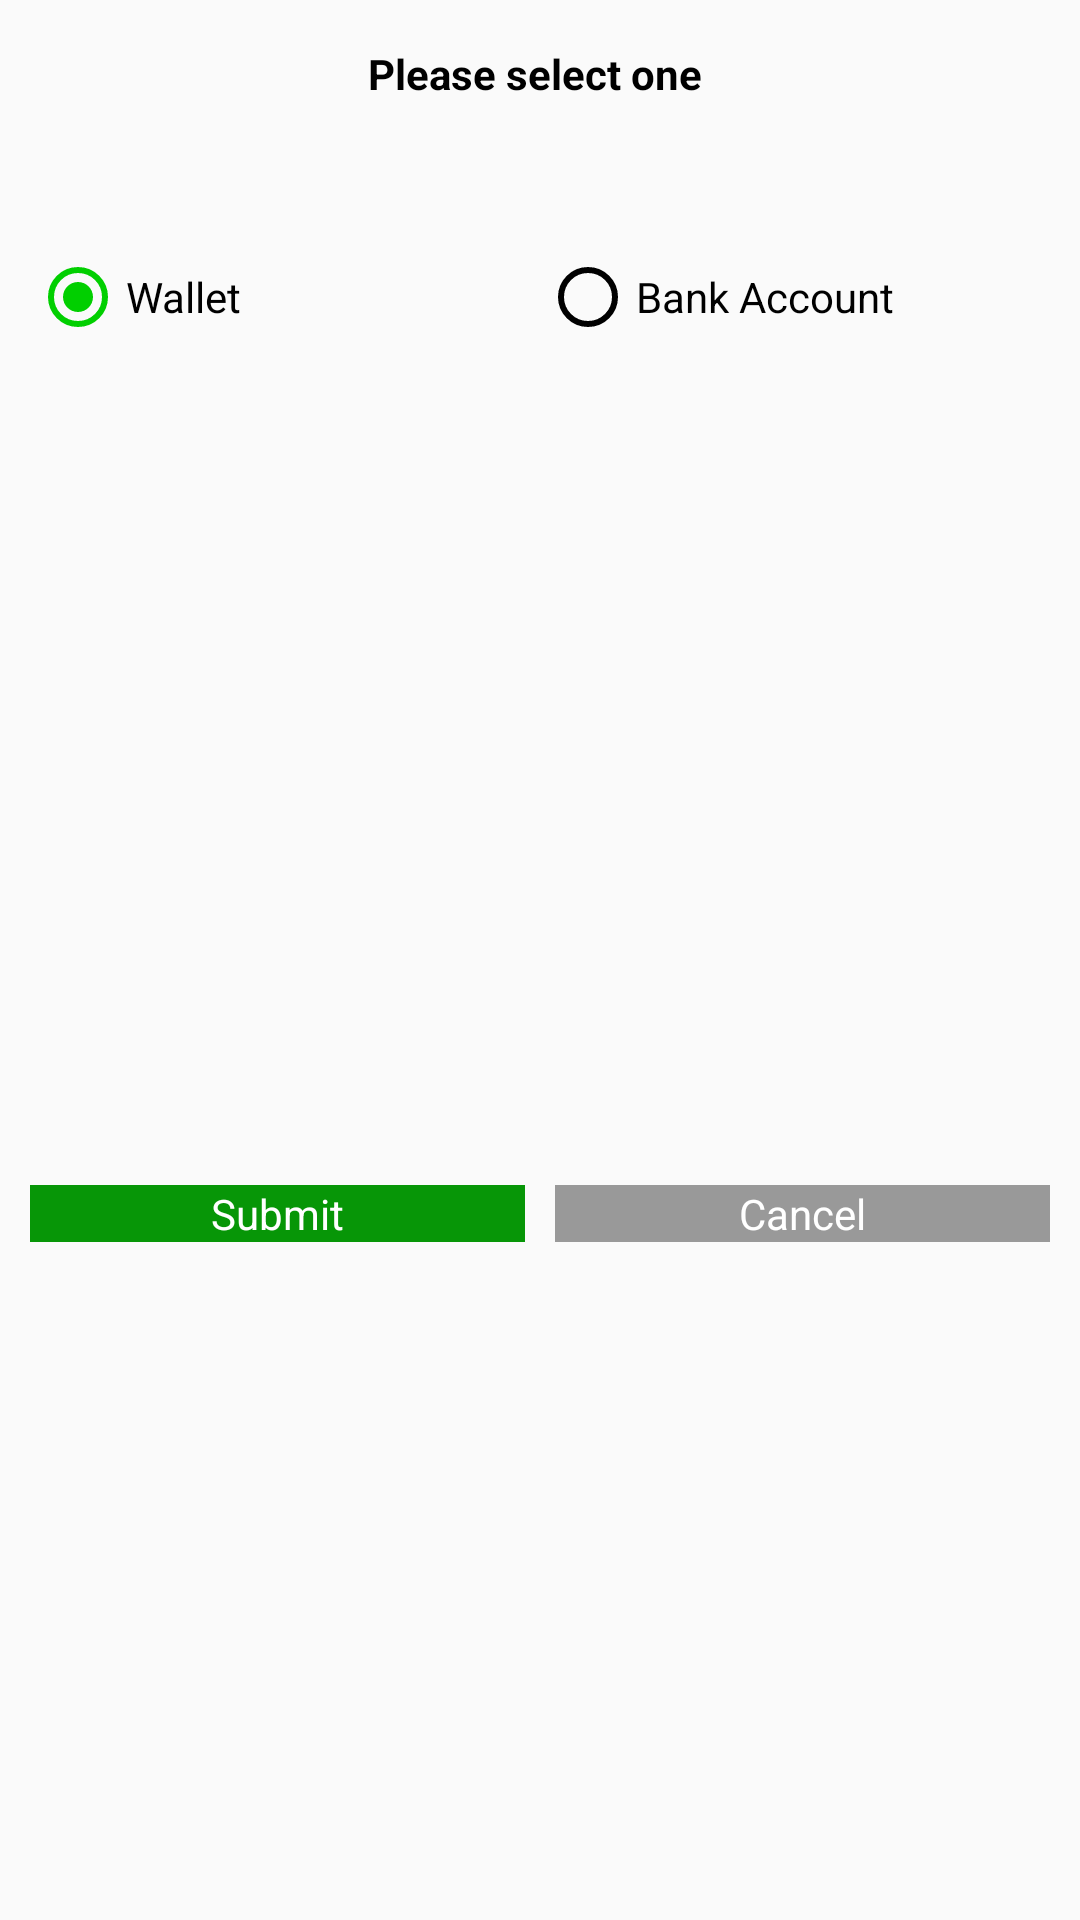

This screen was rendered from an Android layout file. Write that file and the resources it references.
<!-- AndroidManifest.xml: application theme AppTheme.Green -->
<!-- res/layout/account_popup_view.xml -->
<?xml version="1.0" encoding="utf-8"?>
<LinearLayout
    xmlns:android="http://schemas.android.com/apk/res/android"
    android:layout_width="300dp"
    android:layout_height="230dp"
    android:layout_gravity="center"
    android:orientation="vertical">

    <TextView
        android:layout_width="match_parent"
        android:layout_height="wrap_content"
        android:text="Please select one "
        android:gravity="center_horizontal"
        android:padding="15dp"
        android:textSize="@dimen/extra_large_size"
        android:textColor="@color/black"
        android:textStyle="bold"/>

    <RadioGroup xmlns:android="http://schemas.android.com/apk/res/android"
        android:layout_width="fill_parent"
        android:layout_height="100dp"
        android:padding="10dp"
        android:orientation="horizontal"
        android:layout_gravity="center">
        <RadioButton
            android:id="@+id/radio_wallet"
            android:layout_width="0dp"
            android:checked="true"
            android:layout_weight="1"
            android:layout_height="wrap_content"
            android:text="Wallet"
            android:layout_gravity="center"
            android:onClick="onRadioButtonClicked"/>
        <RadioButton
            android:id="@+id/radio_account"
            android:layout_width="0dp"
            android:layout_weight="1"
            android:layout_gravity="center"
            android:layout_height="wrap_content"
            android:text="Bank Account"
            android:onClick="onRadioButtonClicked"/>
    </RadioGroup>
    <LinearLayout
        android:layout_gravity="bottom"
        android:layout_width="match_parent"
        android:layout_height="match_parent"
        android:orientation="horizontal"
        android:layout_margin="10dp">
        <TextView
            android:layout_width="0dp"
            android:layout_weight="1"
            android:layout_height="wrap_content"
            android:text="Submit"
            android:layout_marginRight="5dp"
            android:id="@+id/account_btnsubit"
            android:background="@color/colorPrimaryDark"
            android:textColor="@color/white"
            android:gravity="center_horizontal"
            android:padding="@dimen/pf_10dp_space"
            android:layout_gravity="center"
            android:layout_marginTop="10dp"/>
        <TextView
            android:layout_width="0dp"
            android:layout_weight="1"
            android:layout_height="wrap_content"
            android:text="Cancel"
            android:gravity="center_horizontal"
            android:layout_marginLeft="5dp"
            android:id="@+id/account_btnCancel"
            android:background="@color/lime_grey"
            android:textColor="@color/white"
            android:padding="@dimen/pf_10dp_space"
            android:layout_gravity="center"
            android:layout_marginTop="10dp"/>
    </LinearLayout>

</LinearLayout>
<!-- resources referenced by this layout -->
<resources>
  <color name="black">#000</color>
  <color name="colorPrimaryDark">#079607</color>
  <color name="lime_grey">#999999</color>
  <color name="white">#fff</color>
  <style name="AppTheme.Green">
          <item name="colorPrimary">@color/colorPrimary</item>
          <item name="colorPrimaryDark">@color/colorPrimaryDark</item>
          <item name="android:textColorSecondary">@color/black</item>
      </style>
  <color name="colorPrimary">#01cf00</color>
</resources>
